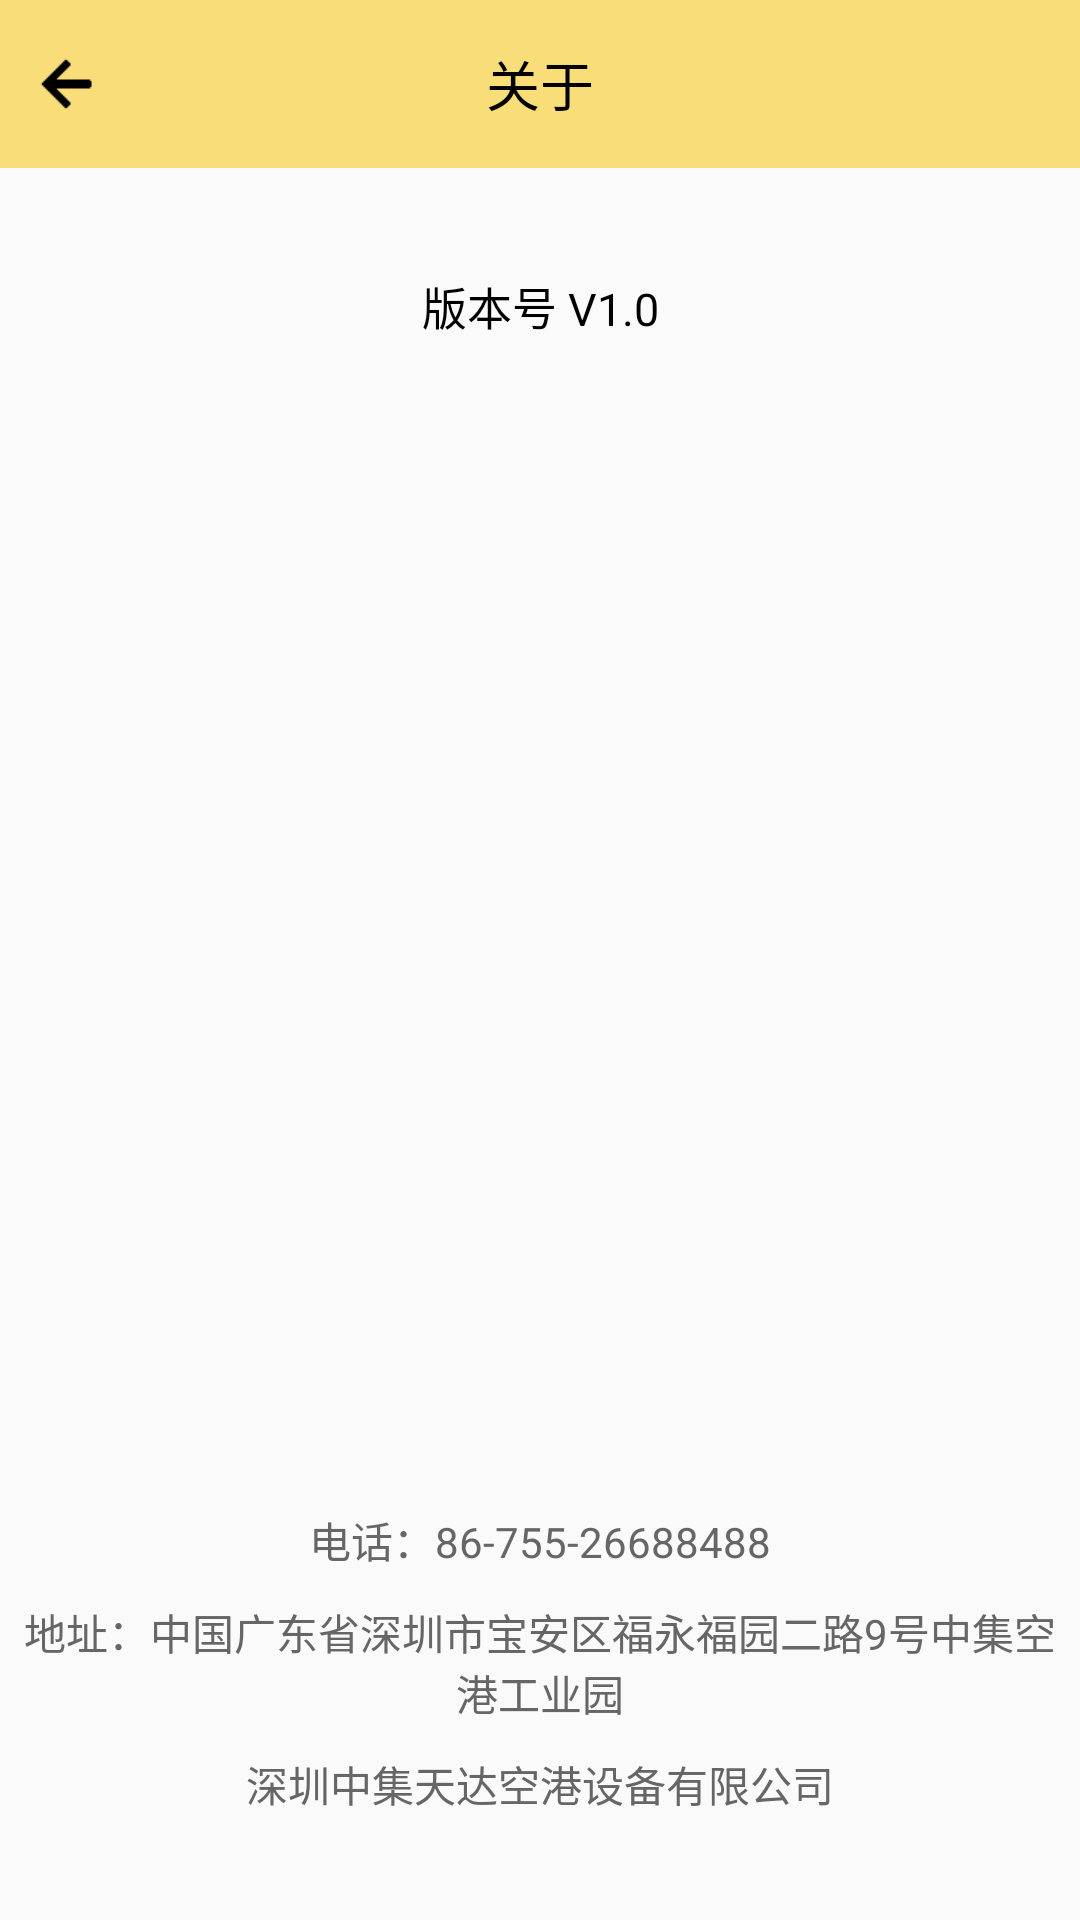

Here is an Android app screen rendered from its layout file. Give the layout XML and the strings, colors and styles it references.
<!-- AndroidManifest.xml: application theme AppTheme -->
<!-- res/layout/activity_about.xml -->
<?xml version="1.0" encoding="utf-8"?>
<android.support.design.widget.CoordinatorLayout
    xmlns:android="http://schemas.android.com/apk/res/android"
    xmlns:app="http://schemas.android.com/apk/res-auto"
    android:layout_width="match_parent"
    android:layout_height="match_parent"
    android:fitsSystemWindows="true">

    <include layout="@layout/activity_about_title"/>
    <LinearLayout
        android:layout_width="match_parent"
        android:layout_height="wrap_content"
        android:layout_marginBottom="30dp"
        app:layout_behavior="@string/appbar_scrolling_view_behavior"
        android:orientation="vertical">
        <ImageView
            android:layout_width="wrap_content"
            android:layout_height="wrap_content"
            android:layout_gravity="center_horizontal"
            android:layout_marginTop="20dip"
            android:src="@mipmap/ic_launcher" />

        <TextView
            android:id="@+id/check_version_tv"
            android:layout_width="match_parent"
            android:layout_height="wrap_content"
            android:layout_marginTop="15dip"
            android:gravity="center_horizontal"
            android:text="版本号 V1.0"
            android:textColor="@android:color/black"
            android:textSize="15sp" />

        <RelativeLayout
            android:layout_width="match_parent"
            android:layout_height="match_parent">

            <LinearLayout
                android:layout_width="match_parent"
                android:layout_height="wrap_content"
                android:layout_alignParentBottom="true"
                android:layout_marginBottom="30dip"
                android:orientation="vertical">

                <TextView
                    android:layout_width="match_parent"
                    android:layout_height="wrap_content"
                    android:gravity="center_horizontal"
                    android:padding="5dip"
                    android:text="电话：86-755-26688488"
                    android:textColor="@color/black_33" />

                

                <TextView
                    android:layout_width="match_parent"
                    android:layout_height="wrap_content"
                    android:gravity="center_horizontal"
                    android:padding="5dip"
                    android:text="地址：中国广东省深圳市宝安区福永福园二路9号中集空港工业园"
                    android:textColor="@color/black_33" />

                <TextView
                    android:layout_width="match_parent"
                    android:layout_height="wrap_content"
                    android:gravity="center_horizontal"
                    android:padding="5dip"
                    android:text="深圳中集天达空港设备有限公司"
                    android:textColor="@color/black_33" />
            </LinearLayout>
        </RelativeLayout>
    </LinearLayout>

</android.support.design.widget.CoordinatorLayout>
<!-- res/layout/activity_about_title.xml (included above) -->
<?xml version="1.0" encoding="utf-8"?>
<android.support.design.widget.AppBarLayout
    xmlns:android="http://schemas.android.com/apk/res/android"
    xmlns:app="http://schemas.android.com/apk/res-auto"
    android:layout_width="match_parent"
    android:layout_height="wrap_content"
    android:theme="@style/AppTheme.AppBarOverlay"
    app:elevation="0dp"
    android:fitsSystemWindows="true">
    

    <android.support.v7.widget.Toolbar
        android:id="@+id/toolbar"
        android:layout_width="match_parent"
        android:layout_height="wrap_content"
        android:background="@color/colorPrimary"
        app:contentInsetEnd="0dp"
        app:contentInsetLeft="0dp"
        app:contentInsetRight="0dp"
        app:contentInsetStart="0dp"
        app:navigationIcon="@null"
        android:fitsSystemWindows="true"
        app:popupTheme="@style/AppTheme.PopupOverlay">

        <RelativeLayout
        android:id="@+id/back_rl"
        android:layout_width="match_parent"
        android:layout_height="?actionBarSize">

        <ImageView
            android:layout_width="wrap_content"
            android:layout_height="match_parent"
            android:layout_centerVertical="true"
            android:paddingLeft="10dip"
            android:paddingRight="10dip"
            android:src="@mipmap/ic_back_new_black" />

        <TextView
            android:layout_width="wrap_content"
            android:layout_height="wrap_content"
            android:layout_centerInParent="true"
            android:text="关于"
            android:textColor="@color/title_color"
            android:textSize="@dimen/fragment_title_text_size" />
    </RelativeLayout>

     </android.support.v7.widget.Toolbar>
</android.support.design.widget.AppBarLayout>
<!-- resources referenced by this layout -->
<resources>
  <color name="black_33">#666666</color>
  <color name="colorPrimary">#F8DD78</color>
  <color name="title_color">#000</color>
  <dimen name="fragment_title_text_size">18sp</dimen>
  <!-- mipmap ic_back_new_black: png bitmap (mipmap-xhdpi, 215 bytes) -->
  <style name="AppTheme.AppBarOverlay" parent="ThemeOverlay.AppCompat.Dark.ActionBar">
          <item name="colorControlHighlight">@color/colorPrimary</item>
          <item name="android:windowBackground">@color/colorPrimary</item>
      </style>
  <style name="AppTheme.PopupOverlay" parent="ThemeOverlay.AppCompat.Light">
          <item name="colorControlHighlight">@color/colorPrimary</item>
          <item name="android:windowBackground">@color/colorPrimary</item>
      </style>
  <style name="AppTheme" parent="Theme.AppCompat.Light.DarkActionBar">
          
          <item name="colorPrimary">@color/white</item>
          <item name="colorPrimaryDark">@color/colorPrimaryDark</item>
          <item name="colorAccent">@color/colorAccent</item>
          <item name="windowActionBar">false</item>
          <item name="windowNoTitle">true</item>
          <item name="android:statusBarColor">@android:color/transparent</item>
      </style>
  <color name="white">#FFFFFF</color>
  <color name="colorPrimaryDark">#303F9F</color>
  <color name="colorAccent">#FF4081</color>
</resources>
